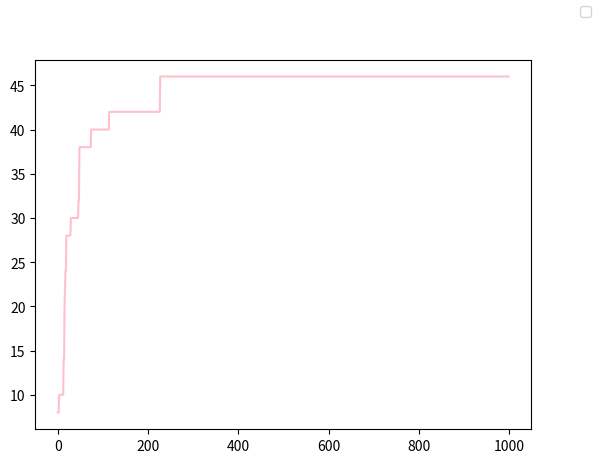

Python code for this plot:
import numpy as np
import random 
import matplotlib.pyplot as plt
import copy


## 4 for "Sehr gerne" 2 for "gerne"  0 for "egal" -2 for "nicht gerne" -6 for "gar nicht gerne"

teams = 15
projects = 15
Iterations = 1000

constellation = []
epsilons = []



groups =[
  {"1": 0 ,"2": 0 ,"3": 4 ,"4": 0 ,"5": 0 ,"6":  0,"7": 0 ,"8": 0 ,"9": 0 ,"10": 2 ,"11": 0 ,"12": 0 ,"13": 0 ,"14": 0 ,"15": 6 }
, {"1": 4 ,"2": 0 ,"3": 0 ,"4": 6 ,"5": 0 ,"6":  2,"7": 0 ,"8": 0 ,"9": 0 ,"10": 0 ,"11": 0 ,"12": 0 ,"13": 0 ,"14": 0 ,"15": 0 }
, {"1": 4 ,"2": 0 ,"3": 0 ,"4": 6 ,"5": 0 ,"6":  2,"7": 0 ,"8": 0 ,"9": 0 ,"10": 0 ,"11": 0 ,"12": 0 ,"13": 0 ,"14": 0 ,"15": 0 }
, {"1": 0 ,"2": 2 ,"3": 6 ,"4": 0 ,"5": 0 ,"6":  0,"7": 0 ,"8": 0 ,"9": 0 ,"10": 0 ,"11": 4 ,"12": 0 ,"13": 0 ,"14": 0 ,"15": 0 }
, {"1": 4 ,"2": 2 ,"3": 0 ,"4": 0 ,"5": 0 ,"6":  0,"7": 0 ,"8": 6 ,"9": 0 ,"10": 0 ,"11": 0 ,"12": 0 ,"13": 0 ,"14": 0 ,"15": 0 }
, {"1": 4 ,"2": 2 ,"3": 0 ,"4": 6 ,"5": 0 ,"6":  0,"7": 0 ,"8": 0 ,"9": 0 ,"10": 0 ,"11": 0 ,"12": 0 ,"13": 0 ,"14": 0 ,"15": 0 }
, {"1": 2 ,"2": 0 ,"3": 4 ,"4": 0 ,"5": 0 ,"6":  0,"7": 0 ,"8": 0 ,"9": 0 ,"10": 0 ,"11": 0 ,"12": 6 ,"13": 0 ,"14": 0 ,"15": 0 }
, {"1": 0 ,"2": 0 ,"3": 0 ,"4": 6 ,"5": 0 ,"6":  0,"7": 0 ,"8": 4 ,"9": 0 ,"10": 0 ,"11": 0 ,"12": 2 ,"13": 0 ,"14": 0 ,"15": 0 }
, {"1": 0 ,"2": 0 ,"3": 6 ,"4": 2 ,"5": 0 ,"6":  0,"7": 0 ,"8": 4 ,"9": 0 ,"10": 0 ,"11": 0 ,"12": 0 ,"13": 0 ,"14": 0 ,"15": 0 }
, {"1": 0 ,"2": 0 ,"3": 6 ,"4": 0 ,"5": 0 ,"6":  4,"7": 0 ,"8": 2 ,"9": 0 ,"10": 0 ,"11": 0 ,"12": 0 ,"13": 0 ,"14": 0 ,"15": 0 }
, {"1": 6 ,"2": 0 ,"3": 0 ,"4": 0 ,"5": 0 ,"6":  0,"7": 0 ,"8": 0 ,"9": 0 ,"10": 0 ,"11": 0 ,"12": 2 ,"13": 0 ,"14": 0 ,"15": 4 }
, {"1": 0 ,"2": 0 ,"3": 6 ,"4": 2 ,"5": 0 ,"6":  0,"7": 0 ,"8": 0 ,"9": 0 ,"10": 0 ,"11": 0 ,"12": 0 ,"13": 0 ,"14": 0 ,"15": 4 }
, {"1": 0 ,"2": 0 ,"3": 6 ,"4": 0 ,"5": 0 ,"6":  0,"7": 0 ,"8": 2 ,"9": 0 ,"10": 0 ,"11": 0 ,"12": 0 ,"13": 0 ,"14": 0 ,"15": 4 }
, {"1": 2 ,"2": 0 ,"3": 0 ,"4": 4 ,"5": 0 ,"6":  0,"7": 0 ,"8": 6 ,"9": 0 ,"10": 0 ,"11": 0 ,"12": 0 ,"13": 0 ,"14": 0 ,"15": 0 }
, {"1": 0 ,"2": 0 ,"3": 0 ,"4": 0 ,"5": 0 ,"6":  0,"7": 0 ,"8": 0 ,"9": 0 ,"10": 0 ,"11": 0 ,"12": 0 ,"13": 0 ,"14": 0 ,"15": 6 }
]


group1 = {"1": 0 ,"2": 0 ,"3": 4 ,"4": 0 ,"5": 0 ,"6":  0,"7": 0 ,"8": 0 ,"9": 0 ,"10": 2 ,"11": 0 ,"12": 0 ,"13": 0 ,"14": 0 ,"15": 6 }
group2 = {"1": 4 ,"2": 0 ,"3": 0 ,"4": 6 ,"5": 0 ,"6":  2,"7": 0 ,"8": 0 ,"9": 0 ,"10": 0 ,"11": 0 ,"12": 0 ,"13": 0 ,"14": 0 ,"15": 0 }
group3 = {"1": 4 ,"2": 0 ,"3": 0 ,"4": 6 ,"5": 0 ,"6":  2,"7": 0 ,"8": 0 ,"9": 0 ,"10": 0 ,"11": 0 ,"12": 0 ,"13": 0 ,"14": 0 ,"15": 0 }
group4 = {"1": 0 ,"2": 2 ,"3": 6 ,"4": 0 ,"5": 0 ,"6":  0,"7": 0 ,"8": 0 ,"9": 0 ,"10": 0 ,"11": 4 ,"12": 0 ,"13": 0 ,"14": 0 ,"15": 0 }
group5 = {"1": 4 ,"2": 2 ,"3": 0 ,"4": 0 ,"5": 0 ,"6":  0,"7": 0 ,"8": 6 ,"9": 0 ,"10": 0 ,"11": 0 ,"12": 0 ,"13": 0 ,"14": 0 ,"15": 0 }
group6 = {"1": 4 ,"2": 2 ,"3": 0 ,"4": 6 ,"5": 0 ,"6":  0,"7": 0 ,"8": 0 ,"9": 0 ,"10": 0 ,"11": 0 ,"12": 0 ,"13": 0 ,"14": 0 ,"15": 0 }
group7 = {"1": 2 ,"2": 0 ,"3": 4 ,"4": 0 ,"5": 0 ,"6":  0,"7": 0 ,"8": 0 ,"9": 0 ,"10": 0 ,"11": 0 ,"12": 6 ,"13": 0 ,"14": 0 ,"15": 0 }
group8 = {"1": 0 ,"2": 0 ,"3": 0 ,"4": 6 ,"5": 0 ,"6":  0,"7": 0 ,"8": 4 ,"9": 0 ,"10": 0 ,"11": 0 ,"12": 2 ,"13": 0 ,"14": 0 ,"15": 0 }
group9 = {"1": 0 ,"2": 0 ,"3": 6 ,"4": 2 ,"5": 0 ,"6":  0,"7": 0 ,"8": 4 ,"9": 0 ,"10": 0 ,"11": 0 ,"12": 0 ,"13": 0 ,"14": 0 ,"15": 0 }
group10 = {"1": 0 ,"2": 0 ,"3": 6 ,"4": 0 ,"5": 0 ,"6":  4,"7": 0 ,"8": 2 ,"9": 0 ,"10": 0 ,"11": 0 ,"12": 0 ,"13": 0 ,"14": 0 ,"15": 0 }
group11 = {"1": 6 ,"2": 0 ,"3": 0 ,"4": 0 ,"5": 0 ,"6":  0,"7": 0 ,"8": 0 ,"9": 0 ,"10": 0 ,"11": 0 ,"12": 2 ,"13": 0 ,"14": 0 ,"15": 4 }
group12 = {"1": 0 ,"2": 0 ,"3": 6 ,"4": 2 ,"5": 0 ,"6":  0,"7": 0 ,"8": 0 ,"9": 0 ,"10": 0 ,"11": 0 ,"12": 0 ,"13": 0 ,"14": 0 ,"15": 4 }
group13 = {"1": 0 ,"2": 0 ,"3": 6 ,"4": 0 ,"5": 0 ,"6":  0,"7": 0 ,"8": 2 ,"9": 0 ,"10": 0 ,"11": 0 ,"12": 0 ,"13": 0 ,"14": 0 ,"15": 4 }
group14 = {"1": 2 ,"2": 0 ,"3": 0 ,"4": 4 ,"5": 0 ,"6":  0,"7": 0 ,"8": 6 ,"9": 0 ,"10": 0 ,"11": 0 ,"12": 0 ,"13": 0 ,"14": 0 ,"15": 0 }
group15 = {"1": 0 ,"2": 0 ,"3": 0 ,"4": 0 ,"5": 0 ,"6":  0,"7": 0 ,"8": 0 ,"9": 0 ,"10": 0 ,"11": 0 ,"12": 0 ,"13": 0 ,"14": 0 ,"15": 6 }
group16 = {"1": 2 ,"2": 0 ,"3": 4 ,"4": 0 ,"5": 0 ,"6":  0,"7": 0 ,"8": 0 ,"9": 0 ,"10": 0 ,"11": 0 ,"12": 0 ,"13": 0 ,"14": 0 ,"15": 6 }
group17 = {"1": 0 ,"2": 2 ,"3": 6 ,"4": 0 ,"5": 0 ,"6":  0,"7": 0 ,"8": 0 ,"9": 0 ,"10": 0 ,"11": 0 ,"12": 0 ,"13": 0 ,"14": 0 ,"15": 4 }
group18 = {"1": 0 ,"2": 2 ,"3": 6 ,"4": 0 ,"5": 0 ,"6":  0,"7": 0 ,"8": 0 ,"9": 0 ,"10": 0 ,"11": 0 ,"12": 0 ,"13": 0 ,"14": 0 ,"15": 4 }
 
def Assign(): 
    while len(constellation) != teams: 
        current = np.random.randint (1,projects+1)
        if not current in constellation: 
            constellation.append(current)
    return constellation

def Epsilon(list):
    epsilon = 0
    for i in range(len(list)):
        epsilon += groups[i][str(list[i])]
    return epsilon


def solver(constellation):

    for i in range(Iterations):

        backup = constellation.copy()

        epsilon_before = Epsilon(backup)
        epsilons.append(epsilon_before)

        element1 = np.random.randint(0,teams)
        element2  = np.random.randint(0,teams)
        while element2 == element1:                      #swapping elements within the list
            element2 = np.random.randint(0,teams)

        backup[element1], backup[element2] = backup[element2], backup[element1]
        epsilon_after = Epsilon(backup)
    
        if epsilon_after > epsilon_before:
            constellation = backup

            
        """ 
        backup = constellation.copy()

        epsilon_before = Epsilon(backup)
        epsilons.append(epsilon_before)

        rand = np.random.randint(1,projects)
        if not rand in backup:
            backup[np.random.randint(0,teams)] = rand                 # replacing elements

        epsilon_after = Epsilon(backup)
    
        if epsilon_after > epsilon_before:
            constellation = backup
    """
    return constellation

constellation = Assign()

print("Found Constellation: ", solver(constellation))
print("Calculated expected Value: ", max(epsilons))
print("highest theoretical Value: ", teams*4)

fig, ax = plt.subplots()
plt.plot(epsilons,color = "pink")
fig.legend()
plt.show()
